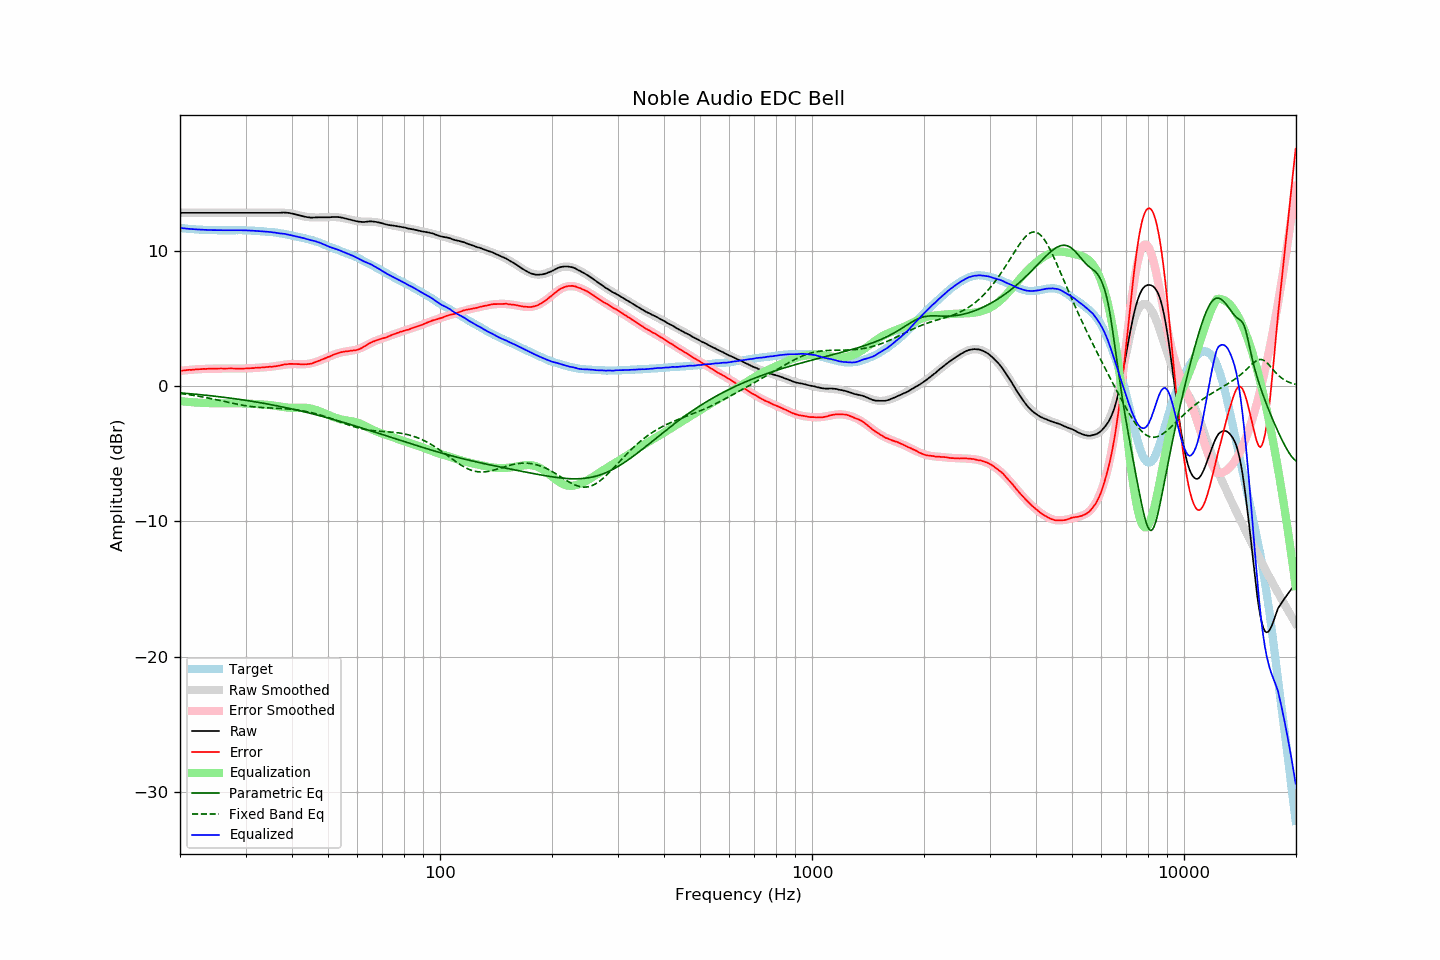

The data file committed next to this chart (first rows):
frequency, raw, error, smoothed, error_smoothed, equalization, parametric_eq, fixed_band_eq, equalized_raw, equalized_smoothed, target
20.00, 12.78, 1.12, 12.78, 1.12, -1.12, -0.51, -0.55, 11.67, 11.67, 11.66
20.20, 12.78, 1.13, 12.78, 1.13, -1.13, -0.52, -0.57, 11.65, 11.65, 11.65
20.40, 12.78, 1.14, 12.78, 1.14, -1.14, -0.53, -0.58, 11.64, 11.64, 11.64
20.61, 12.78, 1.15, 12.78, 1.15, -1.15, -0.54, -0.60, 11.63, 11.63, 11.63
20.81, 12.78, 1.17, 12.78, 1.17, -1.17, -0.55, -0.62, 11.62, 11.62, 11.61
21.02, 12.78, 1.18, 12.78, 1.18, -1.18, -0.56, -0.63, 11.61, 11.61, 11.60
21.23, 12.78, 1.19, 12.78, 1.19, -1.19, -0.57, -0.65, 11.60, 11.60, 11.59
21.44, 12.78, 1.18, 12.78, 1.20, -1.20, -0.58, -0.67, 11.59, 11.59, 11.60
21.66, 12.78, 1.20, 12.78, 1.21, -1.21, -0.59, -0.69, 11.58, 11.58, 11.58
21.87, 12.78, 1.21, 12.78, 1.21, -1.21, -0.60, -0.71, 11.57, 11.57, 11.58
22.09, 12.78, 1.23, 12.78, 1.22, -1.22, -0.61, -0.73, 11.56, 11.56, 11.56
22.31, 12.78, 1.23, 12.78, 1.23, -1.23, -0.63, -0.75, 11.55, 11.55, 11.55
22.54, 12.78, 1.24, 12.78, 1.24, -1.24, -0.64, -0.77, 11.55, 11.55, 11.54
22.76, 12.78, 1.24, 12.78, 1.24, -1.24, -0.65, -0.79, 11.54, 11.54, 11.54
22.99, 12.78, 1.25, 12.78, 1.25, -1.25, -0.66, -0.81, 11.53, 11.53, 11.53
23.22, 12.78, 1.26, 12.78, 1.25, -1.25, -0.67, -0.83, 11.53, 11.53, 11.52
23.45, 12.78, 1.25, 12.78, 1.26, -1.26, -0.68, -0.86, 11.52, 11.52, 11.53
23.69, 12.78, 1.27, 12.78, 1.26, -1.26, -0.70, -0.88, 11.52, 11.52, 11.52
23.92, 12.78, 1.28, 12.78, 1.27, -1.27, -0.71, -0.90, 11.51, 11.51, 11.51
24.16, 12.78, 1.27, 12.78, 1.27, -1.27, -0.72, -0.93, 11.51, 11.51, 11.51
24.40, 12.78, 1.27, 12.78, 1.27, -1.27, -0.74, -0.95, 11.51, 11.51, 11.51
24.65, 12.78, 1.27, 12.78, 1.28, -1.28, -0.75, -0.98, 11.51, 11.51, 11.51
24.89, 12.78, 1.27, 12.78, 1.28, -1.28, -0.76, -1.00, 11.50, 11.50, 11.51
25.14, 12.78, 1.28, 12.78, 1.28, -1.28, -0.78, -1.03, 11.50, 11.50, 11.50
25.39, 12.78, 1.29, 12.78, 1.28, -1.28, -0.79, -1.05, 11.50, 11.50, 11.50
25.65, 12.78, 1.29, 12.78, 1.28, -1.28, -0.80, -1.08, 11.50, 11.50, 11.49
25.91, 12.78, 1.29, 12.78, 1.29, -1.29, -0.82, -1.10, 11.50, 11.50, 11.49
26.16, 12.78, 1.28, 12.78, 1.29, -1.29, -0.83, -1.13, 11.50, 11.50, 11.50
26.43, 12.78, 1.28, 12.78, 1.29, -1.29, -0.85, -1.16, 11.50, 11.50, 11.50
26.69, 12.78, 1.29, 12.78, 1.29, -1.29, -0.86, -1.18, 11.50, 11.50, 11.50
26.96, 12.78, 1.29, 12.78, 1.29, -1.29, -0.88, -1.21, 11.49, 11.49, 11.49
27.23, 12.78, 1.29, 12.78, 1.29, -1.29, -0.89, -1.23, 11.50, 11.50, 11.49
27.50, 12.78, 1.29, 12.78, 1.29, -1.29, -0.91, -1.26, 11.50, 11.50, 11.49
27.77, 12.78, 1.29, 12.78, 1.29, -1.29, -0.93, -1.29, 11.50, 11.50, 11.50
28.05, 12.78, 1.29, 12.78, 1.28, -1.28, -0.94, -1.31, 11.50, 11.50, 11.49
28.33, 12.78, 1.28, 12.78, 1.28, -1.28, -0.96, -1.33, 11.50, 11.50, 11.50
28.62, 12.78, 1.28, 12.78, 1.28, -1.28, -0.98, -1.36, 11.50, 11.50, 11.50
28.90, 12.78, 1.28, 12.78, 1.29, -1.29, -0.99, -1.38, 11.50, 11.50, 11.51
29.19, 12.78, 1.28, 12.78, 1.29, -1.29, -1.01, -1.40, 11.50, 11.50, 11.50
29.48, 12.78, 1.28, 12.78, 1.29, -1.29, -1.03, -1.42, 11.49, 11.49, 11.50
29.78, 12.78, 1.29, 12.78, 1.29, -1.29, -1.05, -1.44, 11.49, 11.49, 11.50
30.08, 12.78, 1.29, 12.78, 1.30, -1.30, -1.06, -1.46, 11.49, 11.49, 11.49
30.38, 12.78, 1.30, 12.78, 1.30, -1.30, -1.08, -1.48, 11.48, 11.48, 11.48
30.68, 12.78, 1.31, 12.78, 1.30, -1.30, -1.10, -1.50, 11.48, 11.48, 11.47
30.99, 12.78, 1.31, 12.78, 1.31, -1.31, -1.12, -1.51, 11.47, 11.47, 11.47
31.30, 12.78, 1.32, 12.78, 1.32, -1.32, -1.14, -1.53, 11.47, 11.47, 11.47
31.61, 12.78, 1.32, 12.78, 1.33, -1.33, -1.16, -1.54, 11.46, 11.46, 11.46
31.93, 12.78, 1.34, 12.78, 1.33, -1.33, -1.18, -1.55, 11.45, 11.45, 11.44
32.24, 12.78, 1.34, 12.78, 1.34, -1.34, -1.20, -1.57, 11.44, 11.44, 11.44
32.57, 12.78, 1.35, 12.78, 1.35, -1.35, -1.22, -1.58, 11.43, 11.43, 11.43
32.89, 12.78, 1.36, 12.78, 1.36, -1.36, -1.24, -1.58, 11.43, 11.43, 11.42
33.22, 12.78, 1.36, 12.78, 1.37, -1.37, -1.26, -1.59, 11.42, 11.42, 11.42
33.55, 12.78, 1.37, 12.78, 1.37, -1.37, -1.28, -1.60, 11.41, 11.41, 11.41
33.89, 12.78, 1.38, 12.78, 1.38, -1.38, -1.30, -1.61, 11.40, 11.40, 11.40
34.23, 12.78, 1.40, 12.78, 1.39, -1.39, -1.32, -1.61, 11.39, 11.39, 11.38
34.57, 12.78, 1.41, 12.78, 1.40, -1.40, -1.34, -1.62, 11.38, 11.38, 11.38
34.92, 12.78, 1.42, 12.78, 1.41, -1.41, -1.37, -1.63, 11.37, 11.37, 11.36
35.27, 12.78, 1.41, 12.79, 1.43, -1.43, -1.39, -1.63, 11.36, 11.36, 11.37
35.62, 12.78, 1.44, 12.79, 1.44, -1.44, -1.41, -1.64, 11.34, 11.35, 11.35
35.97, 12.78, 1.44, 12.79, 1.46, -1.46, -1.44, -1.64, 11.32, 11.33, 11.34
... 635 more rows
